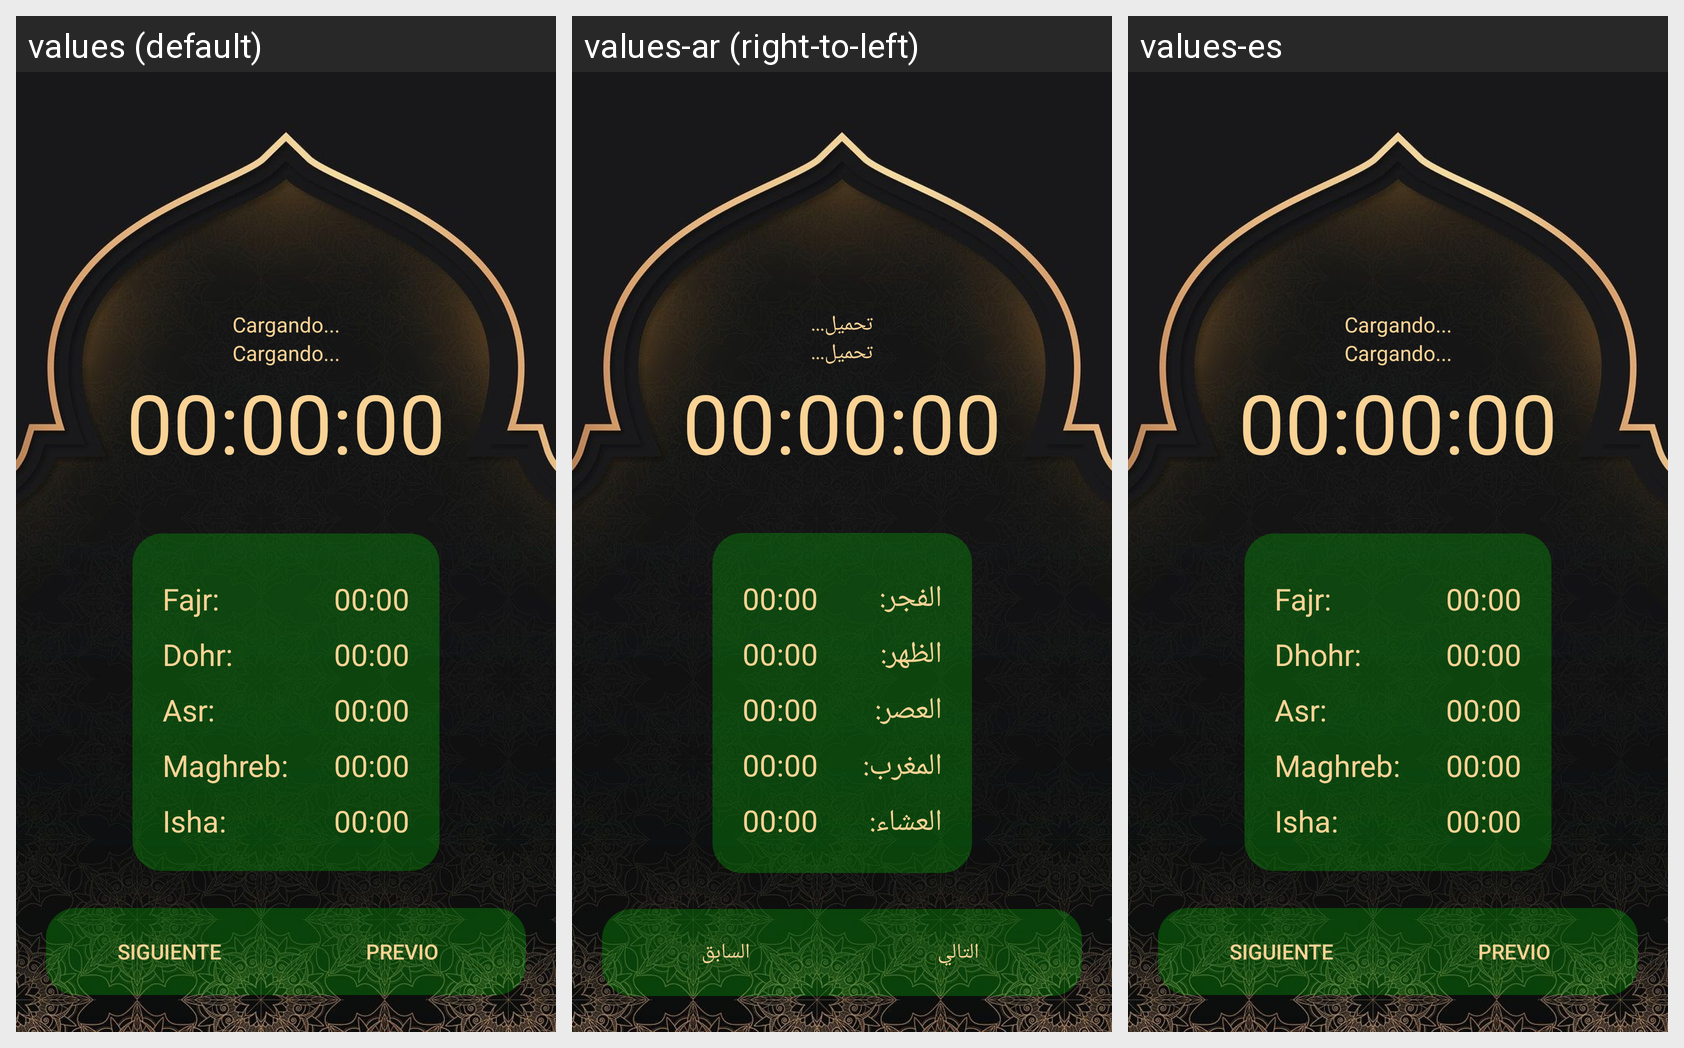

Translations of the strings shown on this Android screen, per locale in the grid:
Android screen res/layout/fragment_salat.xml rendered under 3 locales, left to right: values (default), values-ar (right-to-left), values-es. Device: Nexus 5 (rendered at 1080×1920; each locale shown at half size, 540×960, under a caption strip naming it); theme Theme.Masjidna.
Strings drawn on this screen, with the default value and each locale's value (text and hints the layout hard-codes appear in the picture but are not listed):

loading
  values: Cargando...
  values-ar: تحميل...
  values-es: Cargando...

fajr
  values: Fajr:
  values-ar: الفجر:
  values-es: Fajr:

dohr
  values: Dohr:
  values-ar: الظهر:
  values-es: Dhohr:

asr
  values: Asr:
  values-ar: العصر:
  values-es: Asr:

maghreb
  values: Maghreb:
  values-ar: المغرب:
  values-es: Maghreb:

isha
  values: Isha:
  values-ar: العشاء:
  values-es: Isha:

next
  values: Siguiente
  values-ar: التالي
  values-es: Siguiente

prev
  values: Previo
  values-ar: السابق
  values-es: Previo
